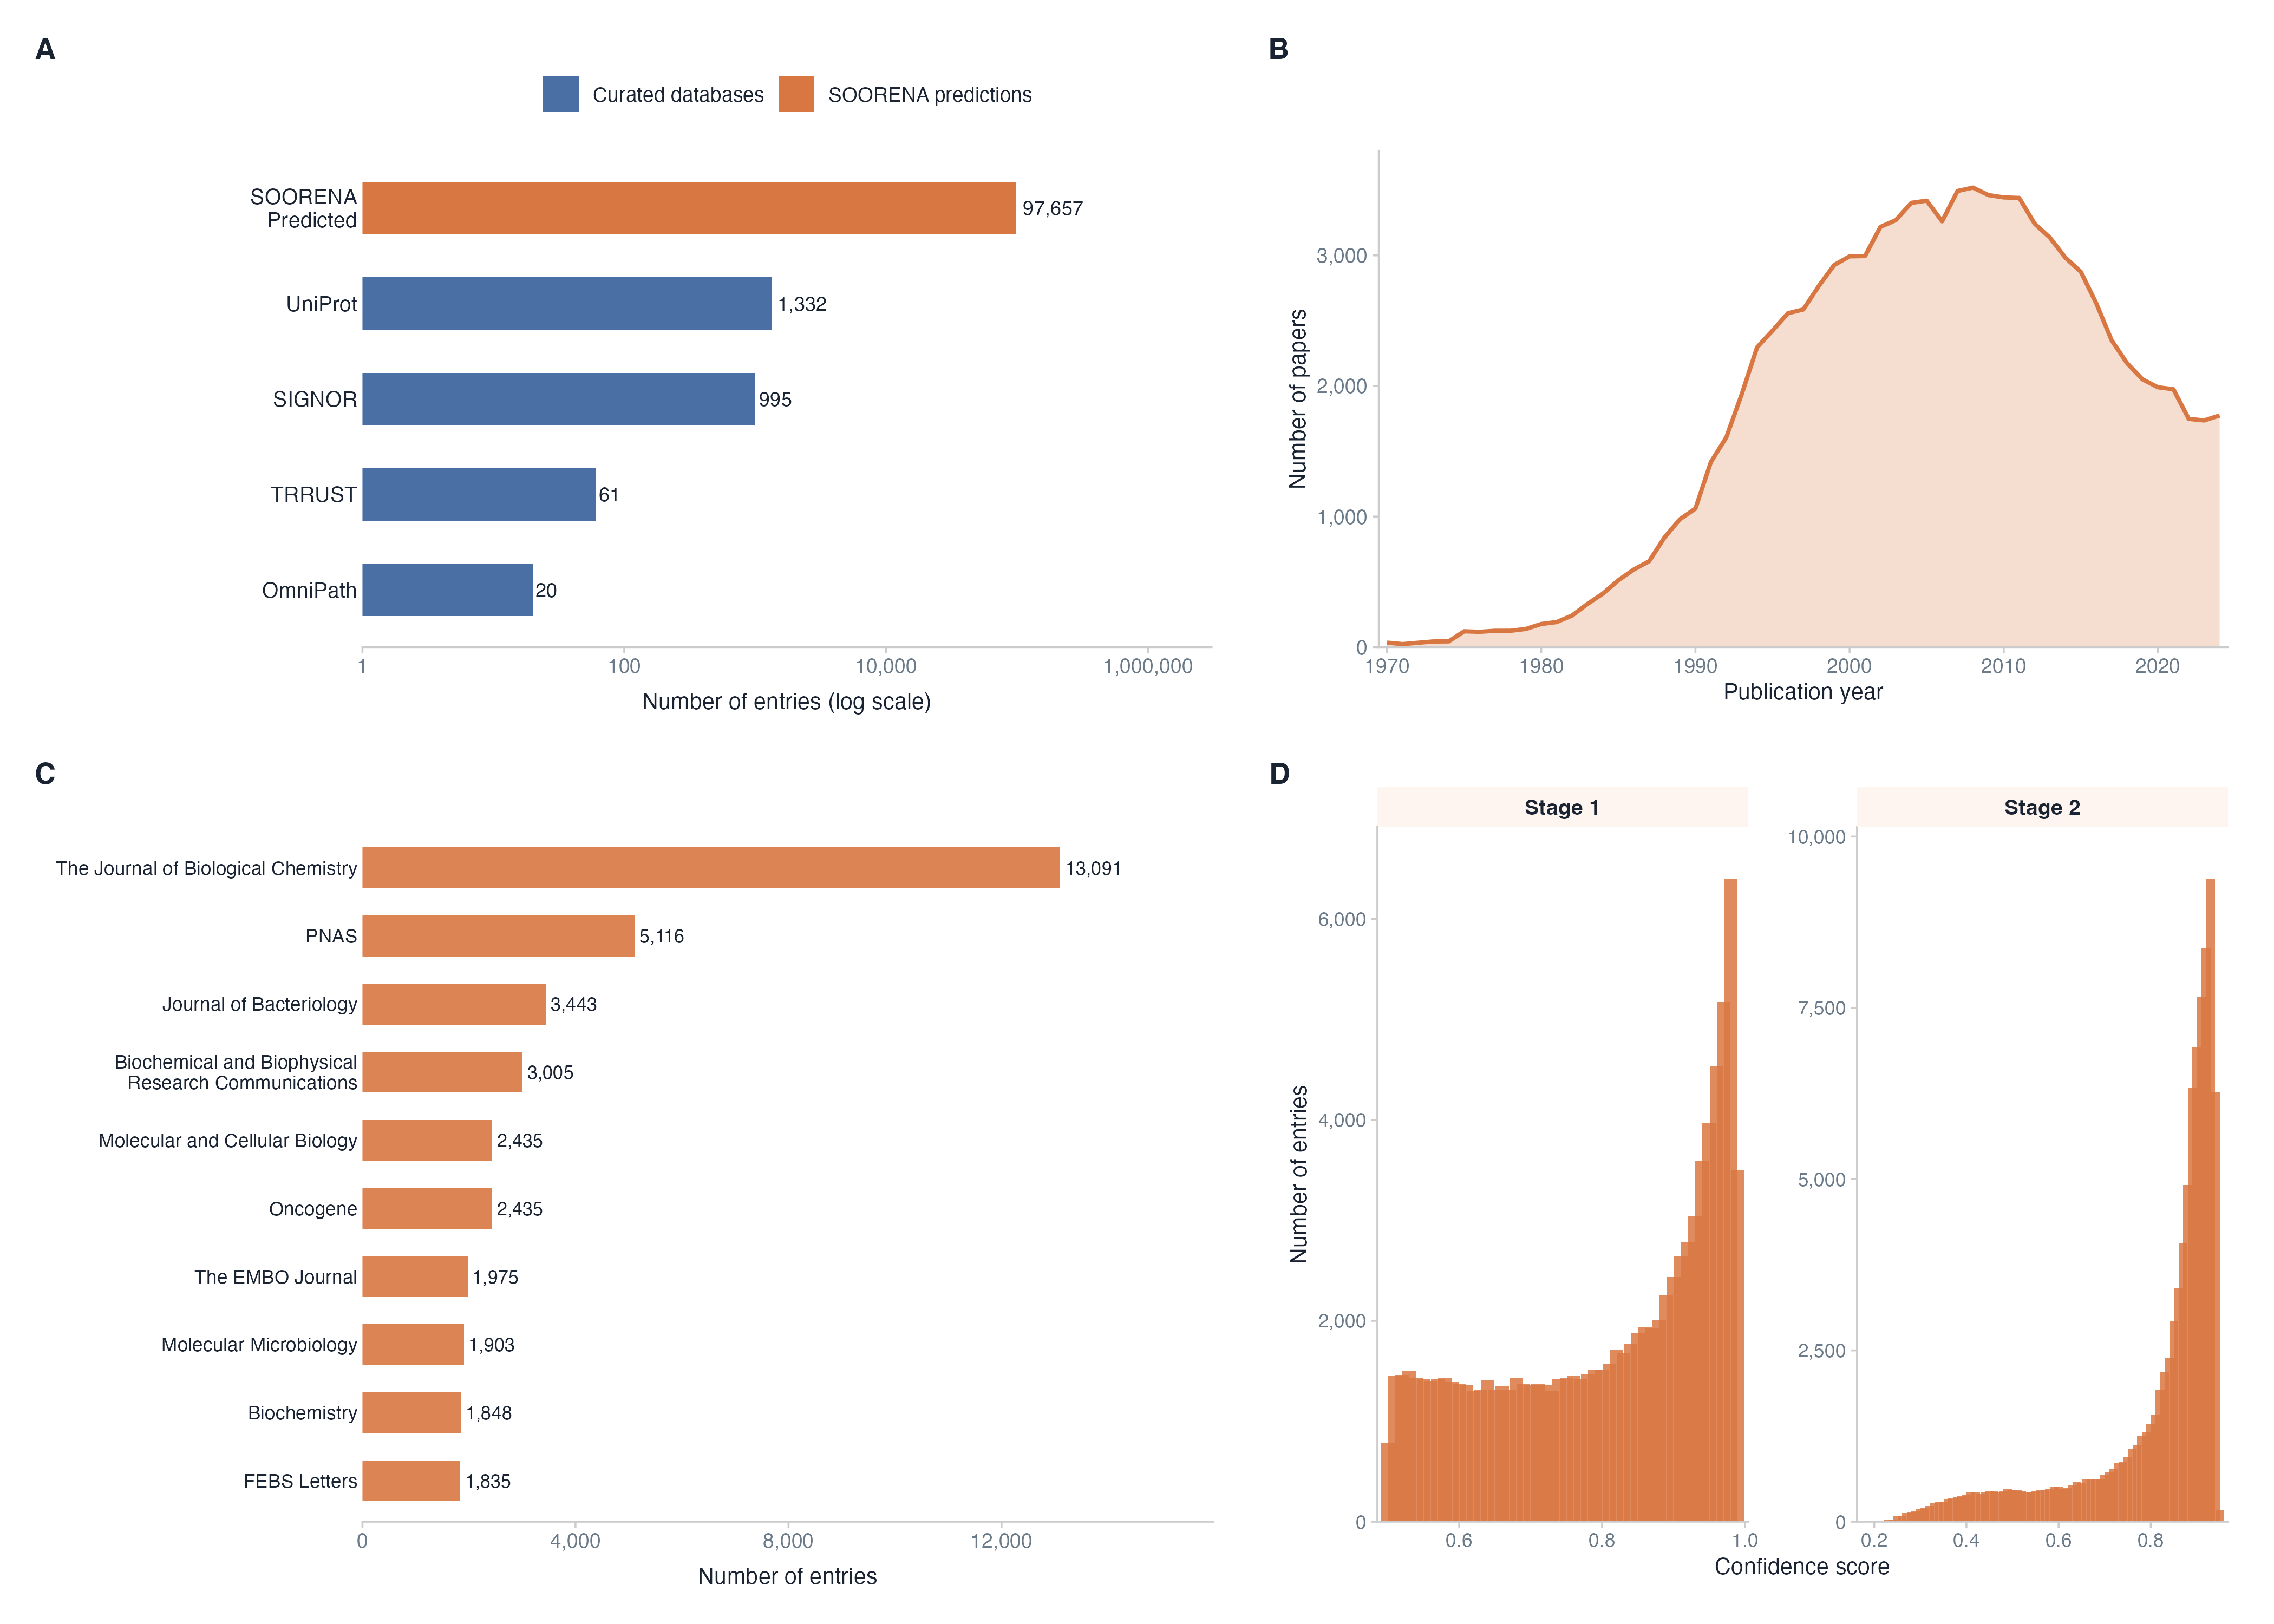

Write R code to recreate this figure.
# =============================================================================
# Figure: Section 3.5 — Comparing Source of Autoregulation Data
# Four-panel patchwork:
#   A: Source breakdown (SOORENA predictions vs curated databases)
#   B: Publication timeline (1970–2024)
#   C: Top 10 journals
#   D: Prediction confidence — Stage 1 (Mechanism) and Stage 2 (Type), faceted
# Data: shiny_app/data/predictions.db (100,065 autoregulatory entries)
# Output: figures/figure_section35.png (300 dpi)
# =============================================================================

library(ggplot2)
library(dplyr)
library(patchwork)
library(scales)

# --- Shared palette -----------------------------------------------------------
col_accent  <- "#d97742"
col_curated <- "#4a6fa5"
col_ink     <- "#1a2332"
col_muted   <- "#6b7a89"
col_bg      <- "#ffffff"

tag_theme <- theme(
  plot.tag        = element_text(size = 13, face = "bold", colour = col_ink),
  plot.background = element_rect(fill = col_bg, colour = NA)
)

base_theme <- theme_classic(base_size = 11) +
  theme(
    axis.text.x      = element_text(colour = col_muted, size = 9),
    axis.line        = element_line(colour = "#cccccc", linewidth = 0.4),
    axis.ticks       = element_line(colour = "#cccccc", linewidth = 0.4),
    panel.background = element_rect(fill = col_bg, colour = NA),
    plot.background  = element_rect(fill = col_bg, colour = NA)
  )

# =============================================================================
# Panel A: Source distribution
# =============================================================================

source_df <- data.frame(
  Source = c("OmniPath", "TRRUST", "SIGNOR", "UniProt", "SOORENA\nPredicted"),
  n      = c(20, 61, 995, 1332, 97657),
  Type   = c("Curated", "Curated", "Curated", "Curated", "Predicted")
) %>%
  arrange(n) %>%
  mutate(
    Source = factor(Source, levels = Source),
    label  = formatC(n, format = "d", big.mark = ",")
  )

p_source <- ggplot(source_df, aes(x = n, y = Source, fill = Type)) +
  geom_col(width = 0.55) +
  geom_text(aes(label = label), hjust = -0.12, size = 3.1, colour = col_ink) +
  scale_x_log10(
    labels = label_comma(),
    expand = expansion(mult = c(0, 0.3))
  ) +
  scale_fill_manual(
    values = c("Predicted" = col_accent, "Curated" = col_curated),
    labels = c("Curated databases", "SOORENA predictions")
  ) +
  labs(x = "Number of entries (log scale)", y = NULL, fill = NULL) +
  base_theme +
  theme(
    axis.text.y     = element_text(colour = col_ink, size = 9.5),
    axis.ticks.y    = element_blank(),
    axis.line.y     = element_blank(),
    axis.title.x    = element_text(colour = col_ink, size = 10, margin = margin(t = 7)),
    legend.position = "top",
    legend.text     = element_text(colour = col_ink, size = 9),
    plot.margin     = margin(10, 15, 10, 10)
  )

# =============================================================================
# Panel B: Publication timeline (1970–2024)
# =============================================================================

timeline_df <- data.frame(
  Year = 1970:2024,
  n = c(
     34,  23,  33,  43,  44, 121, 117, 125, 125, 139,
    177, 192, 242, 331, 410, 512, 594, 658, 841, 980,
   1061,1417,1606,1936,2296,2424,2557,2586,2765,2926,
   2993,2995,3218,3270,3402,3419,3261,3493,3519,3462,
   3444,3440,3243,3135,2982,2874,2633,2349,2174,2051,
   1990,1975,1748,1736,1774
  )
)

p_timeline <- ggplot(timeline_df, aes(x = Year, y = n)) +
  geom_area(fill = col_accent, alpha = 0.25) +
  geom_line(colour = col_accent, linewidth = 0.9) +
  scale_x_continuous(
    breaks = seq(1970, 2024, by = 10),
    expand = expansion(mult = c(0.01, 0.01))
  ) +
  scale_y_continuous(
    labels = label_comma(),
    expand = expansion(mult = c(0, 0.08))
  ) +
  labs(x = "Publication year", y = "Number of papers") +
  base_theme +
  theme(
    axis.title   = element_text(colour = col_ink, size = 10, margin = margin(t = 6)),
    axis.text.y  = element_text(colour = col_muted, size = 9),
    plot.margin  = margin(10, 15, 10, 10)
  )

# =============================================================================
# Panel C: Top 10 journals
# =============================================================================

journals_df <- data.frame(
  Journal = c(
    "The Journal of Biological Chemistry",
    "PNAS",
    "Journal of Bacteriology",
    "Biochemical and Biophysical\nResearch Communications",
    "Oncogene",
    "Molecular and Cellular Biology",
    "The EMBO Journal",
    "Molecular Microbiology",
    "Biochemistry",
    "FEBS Letters"
  ),
  n = c(13091, 5116, 3443, 3005, 2435, 2435, 1975, 1903, 1848, 1835)
) %>%
  arrange(n) %>%
  mutate(
    Journal = factor(Journal, levels = Journal),
    label   = formatC(n, format = "d", big.mark = ",")
  )

p_journals <- ggplot(journals_df, aes(x = n, y = Journal)) +
  geom_col(fill = col_accent, width = 0.6, alpha = 0.9) +
  geom_text(aes(label = label), hjust = -0.1, size = 2.9, colour = col_ink) +
  scale_x_continuous(
    labels = label_comma(),
    expand = expansion(mult = c(0, 0.22))
  ) +
  labs(x = "Number of entries", y = NULL) +
  base_theme +
  theme(
    axis.text.y  = element_text(colour = col_ink, size = 8.5, lineheight = 0.9),
    axis.ticks.y = element_blank(),
    axis.line.y  = element_blank(),
    axis.title.x = element_text(colour = col_ink, size = 10, margin = margin(t = 7)),
    plot.margin  = margin(10, 15, 10, 10)
  )

# =============================================================================
# Panel D: Confidence distributions — Stage 1 and Stage 2, side by side
# Stage 1 (Mechanism_Probability): binary classifier output, 0.50–0.99
# Stage 2 (Type_Confidence):       7-class classifier output, 0.18–0.95
# =============================================================================

stage1_conf <- data.frame(
  bin = c(
    0.50,0.51,0.52,0.53,0.54,0.55,0.56,0.57,0.58,0.59,
    0.60,0.61,0.62,0.63,0.64,0.65,0.66,0.67,0.68,0.69,
    0.70,0.71,0.72,0.73,0.74,0.75,0.76,0.77,0.78,0.79,
    0.80,0.81,0.82,0.83,0.84,0.85,0.86,0.87,0.88,0.89,
    0.90,0.91,0.92,0.93,0.94,0.95,0.96,0.97,0.98,0.99
  ),
  n = c(
     780,1455,1460,1498,1432,1416,1396,1419,1435,1393,
    1371,1359,1300,1317,1406,1317,1351,1309,1431,1374,
    1358,1373,1356,1301,1416,1435,1454,1424,1469,1516,
    1507,1566,1708,1679,1768,1873,1938,1932,2009,2255,
    2435,2648,2788,3046,3593,3973,4540,5174,6404,3500
  ),
  Stage = "Stage 1"
)

stage2_conf <- data.frame(
  bin = c(
    0.18,0.19,0.20,0.21,0.22,0.23,0.24,0.25,0.26,0.27,0.28,0.29,
    0.30,0.31,0.32,0.33,0.34,0.35,0.36,0.37,0.38,0.39,
    0.40,0.41,0.42,0.43,0.44,0.45,0.46,0.47,0.48,0.49,
    0.50,0.51,0.52,0.53,0.54,0.55,0.56,0.57,0.58,0.59,
    0.60,0.61,0.62,0.63,0.64,0.65,0.66,0.67,0.68,0.69,
    0.70,0.71,0.72,0.73,0.74,0.75,0.76,0.77,0.78,0.79,
    0.80,0.81,0.82,0.83,0.84,0.85,0.86,0.87,0.88,0.89,
    0.90,0.91,0.92,0.93,0.94,0.95
  ),
  n = c(
        1,   3,   5,  10,  18,  30,  34,  76,  89, 129, 132, 153,
      190, 201, 229, 268, 285, 285, 333, 340, 355, 368,
      397, 426, 431, 415, 437, 445, 441, 432, 439, 473,
      465, 458, 454, 436, 432, 450, 457, 465, 481, 507,
      516, 486, 491, 531, 588, 567, 627, 616, 613, 618,
      686, 718, 777, 854, 870, 940,1056,1112,1256,1311,
     1428,1566,1928,2184,2396,2934,3407,4071,4918,6325,
     6920,7653,8379,9389,6273, 178
  ),
  Stage = "Stage 2"
)

conf_df <- rbind(stage1_conf, stage2_conf) %>%
  mutate(Stage = factor(Stage, levels = c("Stage 1", "Stage 2")))

p_conf <- ggplot(conf_df, aes(x = bin, y = n)) +
  geom_col(fill = col_accent, width = 0.019, alpha = 0.85) +
  facet_wrap(~ Stage, scales = "free", nrow = 1) +
  scale_y_continuous(labels = label_comma(), expand = expansion(mult = c(0, 0.08))) +
  scale_x_continuous(breaks = seq(0.2, 1.0, by = 0.2), expand = expansion(mult = c(0.01, 0.01))) +
  labs(x = "Confidence score", y = "Number of entries") +
  theme_classic(base_size = 11) +
  theme(
    strip.text       = element_text(colour = col_ink, face = "bold", size = 9.5),
    strip.background = element_rect(fill = "#fef5f0", colour = NA),
    axis.title       = element_text(colour = col_ink, size = 10, margin = margin(t = 6)),
    axis.text        = element_text(colour = col_muted, size = 8.5),
    axis.line        = element_line(colour = "#cccccc", linewidth = 0.4),
    axis.ticks       = element_line(colour = "#cccccc", linewidth = 0.4),
    panel.background = element_rect(fill = col_bg, colour = NA),
    plot.background  = element_rect(fill = col_bg, colour = NA),
    panel.spacing    = unit(1.2, "lines"),
    plot.margin      = margin(10, 15, 10, 10)
  )

# =============================================================================
# Combine: 2×2 patchwork
# =============================================================================

combined <- (
  (p_source + tag_theme) | (p_timeline + tag_theme)
) / (
  (p_journals + tag_theme) | (p_conf + tag_theme)
) +
  plot_layout(heights = c(1, 1.4)) +
  plot_annotation(tag_levels = "A")

# --- Save --------------------------------------------------------------------
output_path <- "figures/figure_section35.png"

ggsave(
  filename = output_path,
  plot     = combined,
  width    = 14,
  height   = 10,
  dpi      = 300,
  bg       = col_bg
)

message("Saved: ", output_path)
